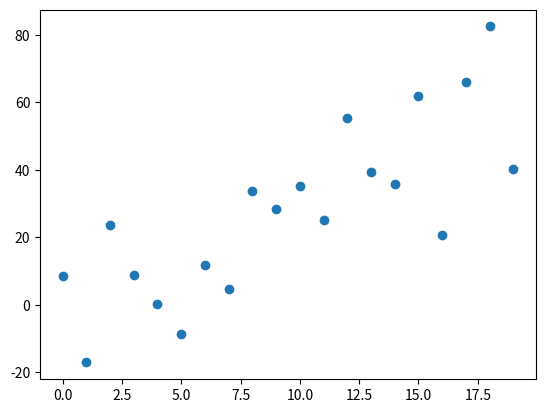

Here is the Python script that generated this plot: (Note: this script raises an exception after producing the figure.)
import numpy as np
import matplotlib.pyplot as plt

data1 = [1,2,2.5,4]    #This is a simple list
print(data1)

data1[2]  #refers to the 3rd element of data1

array1 = np.array(data1)      #we just created a 1d list
print(array1)

array1[1]       #refers to the second element of array1

data2 = 2*data1     
print(data2)  # pay attention to output

array2 = 2*array1
print(array2)   # pay attention to output

ArrayToList = array2.tolist()  #that is how you convert arrays to list
print(ArrayToList) # pay attention to commas

data3 = [[1,4,7],range(1,4)]  #list of lists - look at the output of range()
print(data3)

data3[1][2]

data3[0]

data3[1:]

y = data3[1:]
print(y[0][1])

array2 = np.array(data3)
print(array2)

array2[1][2]   #alternative command is array2[1,2]

print(2*data3)  #pay attention to output

print(2*array2) #look out the output of array

print(array2[1,2])

array3 = array2[:,0]   #First Column is returned
print(array3)

array4 = array2[0,:]   #First Row is returned
print(array4)

array5 = array2[0, 0:2] #the first two elements of the first row is returned
print(array5)

print(array2.dtype)   #Returns int64 since all elements of array are integer numbers
print(array2.ndim)    #it is a 2-dimentional array - Rows and Columns
array1d = np.array([1,2,3])
print(array1d.ndim)   #this was a 1-dementional array thus the output is 1
print(array2.shape)   #returns (2,3) - there are 2 rows and 3 columns array2.shape[0] is number of rows
print(array2.size)    #returns 6 (total number of elements in this array 2*3 = 6)
print(len(array2))    #returns number of rows i.e. 2 - this is usually number of observations

x1 = np.zeros(5) #it creates a one-dimentional array with 5 elements all equal to zero
print("x1 = ")
print(x1)
x2 = np.zeros((2, 4)) #it creates a two-dimentional array with 2 rows and 4 columns. All elements are set to zero
print("x2 = ")
print(x2)
x3 = np.ones(6)
print("x3 = ") #it creates a one-dimentional array with 5 elements all equal to one
print(x3)
x4 = np.linspace(0,6,4) #it generates 4 equally distanced points from 0 to 6 (inclusive) - i.e. 0,2,4,6
print("x4 = ")
print(x4)
x5 = np.logspace(1,3,4) #on logarithmic scale, it generates 4 equally distanced points from 10^1 to 10^3 (inclusive)
print("x5 = ")
print(x5)
x6 =np.arange(5) #it generates a one dimentional array with 5 elements starting from 0 
print("x6 = ")
print(x6)
x7 = x6.astype(float)  #we just change array type from Integer to Float
print("x7 = ")
print(x7)

cities = np.array(['SF', 'Seattle', 'SF', 'NY'])
Boolean1 = cities == 'SF'   # Pay attention to the difference between = and ==
print("Boolean1 = ")
print(Boolean1) #returns True and False
print(cities[~Boolean1]) #returns all cities that are not SF - i.e. 'Seattle' and 'NY'
Boolean2 = (cities == 'SF') | (cities == 'NY')
print("Boolean2 = ")
print(Boolean2) #returns true for elements that are either equal to 'SF' or 'NY'
print(cities[~Boolean2])  #returns 'Seattle'
print(np.unique(cities)) #returns unique values in this array - i.e. 'NY' 'SF' and 'Seattle'

ArrayTest = np.arange(10)
print(ArrayTest*10)  # multiplies each element by 10
ArrayTest = ArrayTest ** 2.5 # Array Test to the power of 2.5
print(ArrayTest)

np.rint(ArrayTest)     #round into the nearest integer 

np.ceil(ArrayTest)   #round up

np.floor(ArrayTest)  #Round down

Boolean3 = np.isnan(ArrayTest) #Returns true when an element has value NaN - very handy in cleaning data
print(Boolean3)  #it returns all False since all elements had values

np.argmax(ArrayTest) #returns the index of the maximum element in the array. Also try argmin

np.max(ArrayTest)  #return maximum value of the array. Also try min

rnd = np.random.randn(4,2) 
"""returns a 2d array with 4 rows and 2 columns. Each element is a sample from a standard normal distribution. 
Standard Normal distribution has mean zero and sd 1. """
print(rnd)  

rnd.mean() #returns mean of all elements

rnd.std() #returns standard deviation of all elements

rnd.var() #returns variance of all elements

rnd.sum() #returns sum of all elements

rnd.sum(axis=0) #returns sum of columns

rnd.sum(axis=1) #returns sum of rows

SampleSize = 20
x = np.arange(SampleSize)
print(x)
error = np.random.randn(1,SampleSize)
y = -2 + 3*x + 10*error
plt.scatter(x,y)
plt.show()

from IPython.display import Image
Image(filename = "/Users/<user>/Desktop/Test1/figure_1.png", width=500, height=500)

Logical = np.where(rnd > 0, 2, -2)   #Checks condition, if true then returns 2, if false returns -2
print(Logical)

Logical = np.where(rnd > 0, rnd, -2) #Checks condition, if true then returns the rnd number, if false returns -2
print(Logical)

(rnd > 1).sum()  #counts numer of elements that are more than 1
(rnd > 1).any()  #Checks if any value is more than 1, if it is, then returns True, if all values are <=1 returns False
(rnd > 1).all()  #Checks if all values are more than 1, if it is, then returns True, otherwise False

np.random.seed(213)   #Seed number is set to 213 
np.random.rand(2,4)   #Give you a 2 by 4 array of random numbers. Each element is between 0 and 1
np.random.randn(5)   # returns 5 random numbers based on standard normal distribution
np.random.seed()      #if you do not specify seed - then the current system time is used
np.random.rand(2,4)   

Initial_1D_Array = np.arange(20)
print(" Initial_1D_Array = ")
print(Initial_1D_Array)
ReShaped_2D = Initial_1D_Array.reshape(5,4) #Reshape our original array to a 5 by 4 two-Dimenational Array
print("ReShaped_2D =")
print(ReShaped_2D)
Flatten_Array = ReShaped_2D.flatten()   #our 2-D array is flatten now
print("Flatten_Array = ")
print(Flatten_Array)   
Transposed_array = ReShaped_2D.T   #We just transposed our 5 by 4 array to a 4 by 5 array
print("Transposed_array  = ")
print(Transposed_array )

### Insert your code here and then uncomment | print A | when you are ready to test it. 

#print A

#### If you did not get a float (decimals), alter your equation to get the desired result (0.5) 


# Remember functions start with def

my_string = "the cow jumped over the moon"
#put your code here it should return ['the', 'cow', 'jumped', 'over', 'the', 'moon']


#print words







